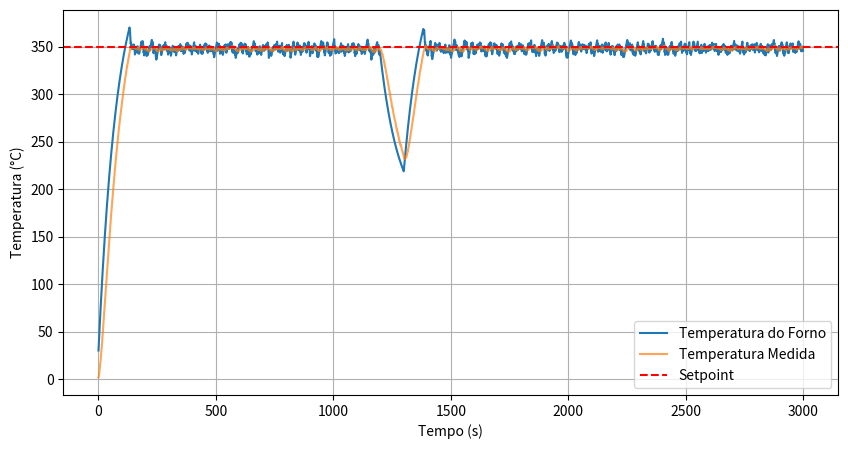
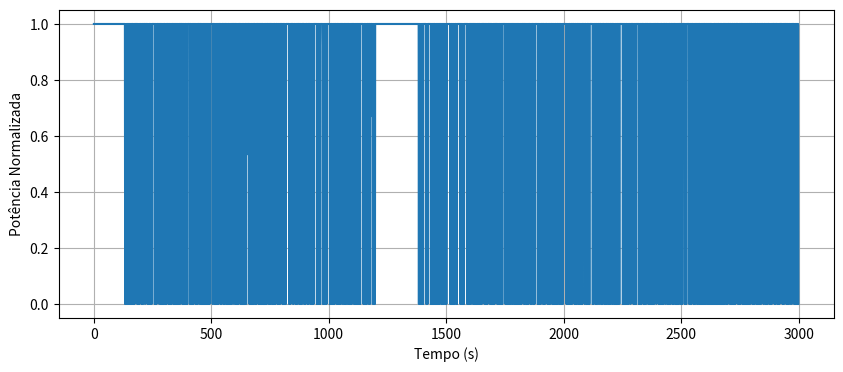

Generate these figures, in order, with matplotlib:
# -*- coding: utf-8 -*-
"""

6.8 Modelo Térmico Contínuo e Simulação Alternativa. - pág. 356

"""
import numpy as np
import pandas as pd

dt = 1.0
tempo = np.arange(0, 3000, dt)

# --------------------------
# Parâmetros do forno
# --------------------------
Tmax = 450
tau_forno = 80
T = np.zeros_like(tempo, dtype=float)
T[0] = 25
Tset = 350

# --------------------------
# PID
# --------------------------
Kp = 6.0
Ki = 0.05
Kd = 20.0
erro_anterior = 0
integral = 0

# --------------------------
# Sensor com atraso
# --------------------------
tau_sensor = 20
T_sensor = np.zeros_like(T)
ruido = np.random.normal(0, 0.5, len(T))

# --------------------------
# Perturbação térmica
# --------------------------
perturbacao = np.zeros_like(T)

historico = []

for i in range(1, len(tempo)):

    # Simulação de abertura da porta
    if 1200 <= tempo[i] <= 1300:
        perturbacao[i] = -3.5

    # Sensor com atraso
    T_sensor[i] = (
        T_sensor[i-1]
        + (T[i-1] - T_sensor[i-1]) / tau_sensor
    )

    T_medida = T_sensor[i] + ruido[i]

    # Erro
    erro = Tset - T_medida

    # Integral
    integral += erro * dt

    # Derivada
    derivada = (erro - erro_anterior) / dt

    # PID bruto
    u = Kp*erro + Ki*integral + Kd*derivada

    # Saturação
    u_sat = max(0, min(1, u))

    # Anti-windup (clamping)
    if u != u_sat:
        integral -= erro * dt

    u = u_sat

    # Dinâmica do forno
    T[i] = (
        T[i-1]
        + (Tmax*u - T[i-1]) * dt / tau_forno
        + perturbacao[i]
    )

    erro_anterior = erro

    historico.append([
        tempo[i],
        T[i],
        T_medida,
        u
    ])

tabela_forno = pd.DataFrame(
    historico,
    columns=[
        "tempo_s",
        "T_processo_C",
        "T_medida_C",
        "u"
    ]
)

"""

6.8.1 Métricas de Desempenho. - pág.358

"""
erro = Tset - tabela_forno["T_processo_C"]
IAE = np.sum(np.abs(erro)) * dt
ISE = np.sum(erro**2) * dt
overshoot = (
tabela_forno["T_processo_C"].max()
- Tset
)
print("IAE:", IAE)
print("ISE:", ISE)
print("Overshoot (°C):", overshoot)


"""

6.8.2 Análise Gráfica. - pág. 359 

"""
import matplotlib.pyplot as plt

plt.figure(figsize=(10,5))
plt.plot(tabela_forno["tempo_s"],
	tabela_forno["T_processo_C"],
	label="Temperatura do Forno")
plt.plot(tabela_forno["tempo_s"],
	tabela_forno["T_medida_C"],
	label="Temperatura Medida",
	alpha=0.7)
plt.axhline(Tset,
	color="red",
	linestyle="--",
	label="Setpoint")
plt.xlabel("Tempo (s)")
plt.ylabel("Temperatura (°C)")
plt.legend()
plt.grid(True)
plt.show()
plt.figure(figsize=(10,4))
plt.plot(tabela_forno["tempo_s"],
	tabela_forno["u"],
	label="Potência Aplicada (u)")
plt.xlabel("Tempo (s)")
plt.ylabel("Potência Normalizada")
plt.grid(True)
plt.show()

"""

6.8.2 Análise Gráfica

"""
import matplotlib.pyplot as plt

plt.figure(figsize=(10,5))
plt.plot(tabela_forno["tempo_s"],
	tabela_forno["T_processo_C"],
	label="Temperatura do Forno")
plt.plot(tabela_forno["tempo_s"],
	tabela_forno["T_medida_C"],
	label="Temperatura Medida",
	alpha=0.7)
plt.axhline(Tset,
	color="red",
	linestyle="--",
	label="Setpoint")
plt.xlabel("Tempo (s)")
plt.ylabel("Temperatura (°C)")
plt.legend()
plt.grid(True)
plt.show()
plt.figure(figsize=(10,4))
plt.plot(tabela_forno["tempo_s"],
	tabela_forno["u"],
	label="Potência Aplicada (u)")
plt.xlabel("Tempo (s)")
plt.ylabel("Potência Normalizada")
plt.grid(True)
plt.show()
